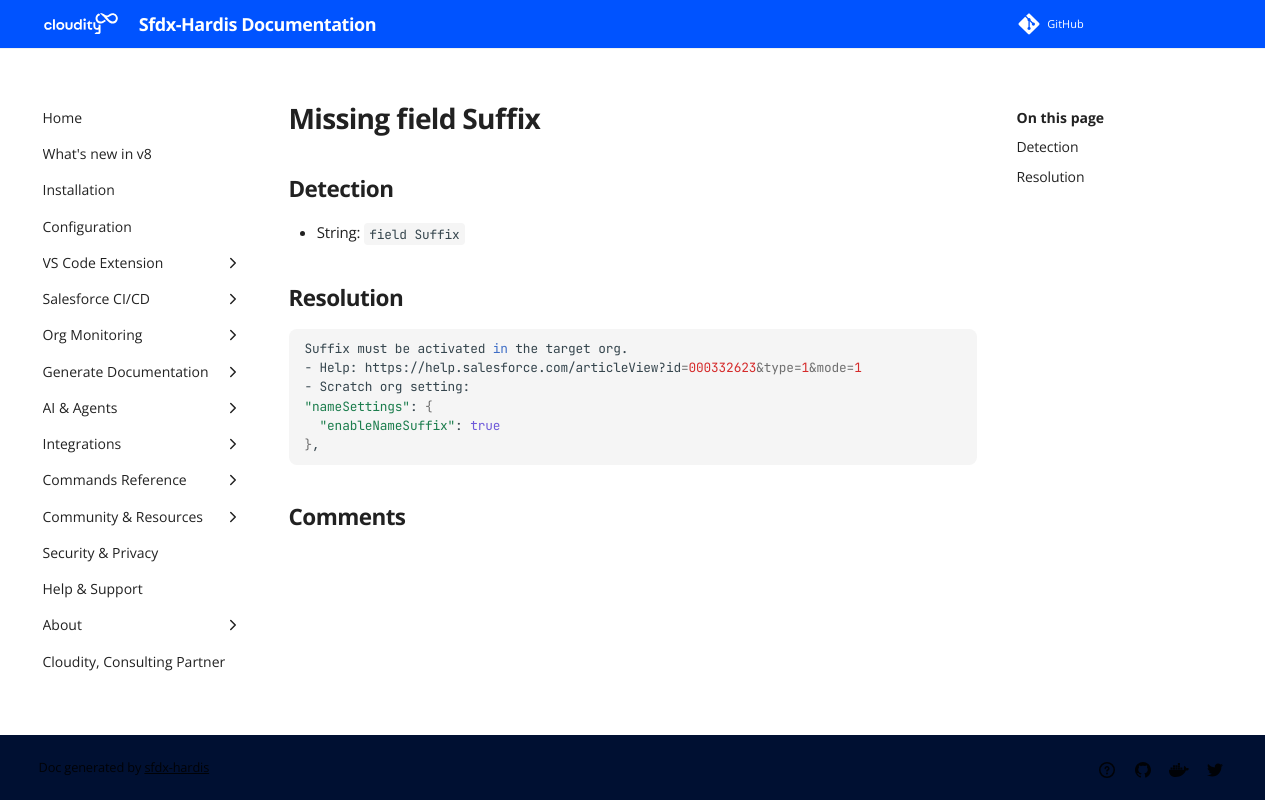

repository: hardisgroupcom/sfdx-hardis · page: sf-deployment-assistant/Missing-field-Suffix/index.html · generator: mkdocs

---
title: "Missing field Suffix (Deployment assistant)"
description: "How to solve Salesforce deployment error \"field Suffix\""
---
<!-- markdownlint-disable MD013 -->
# Missing field Suffix

## Detection

- String: `field Suffix`

## Resolution

```shell
Suffix must be activated in the target org.
- Help: https://help.salesforce.com/articleView?id=000332623&type=1&mode=1
- Scratch org setting:
"nameSettings": {
  "enableNameSuffix": true
},
```
